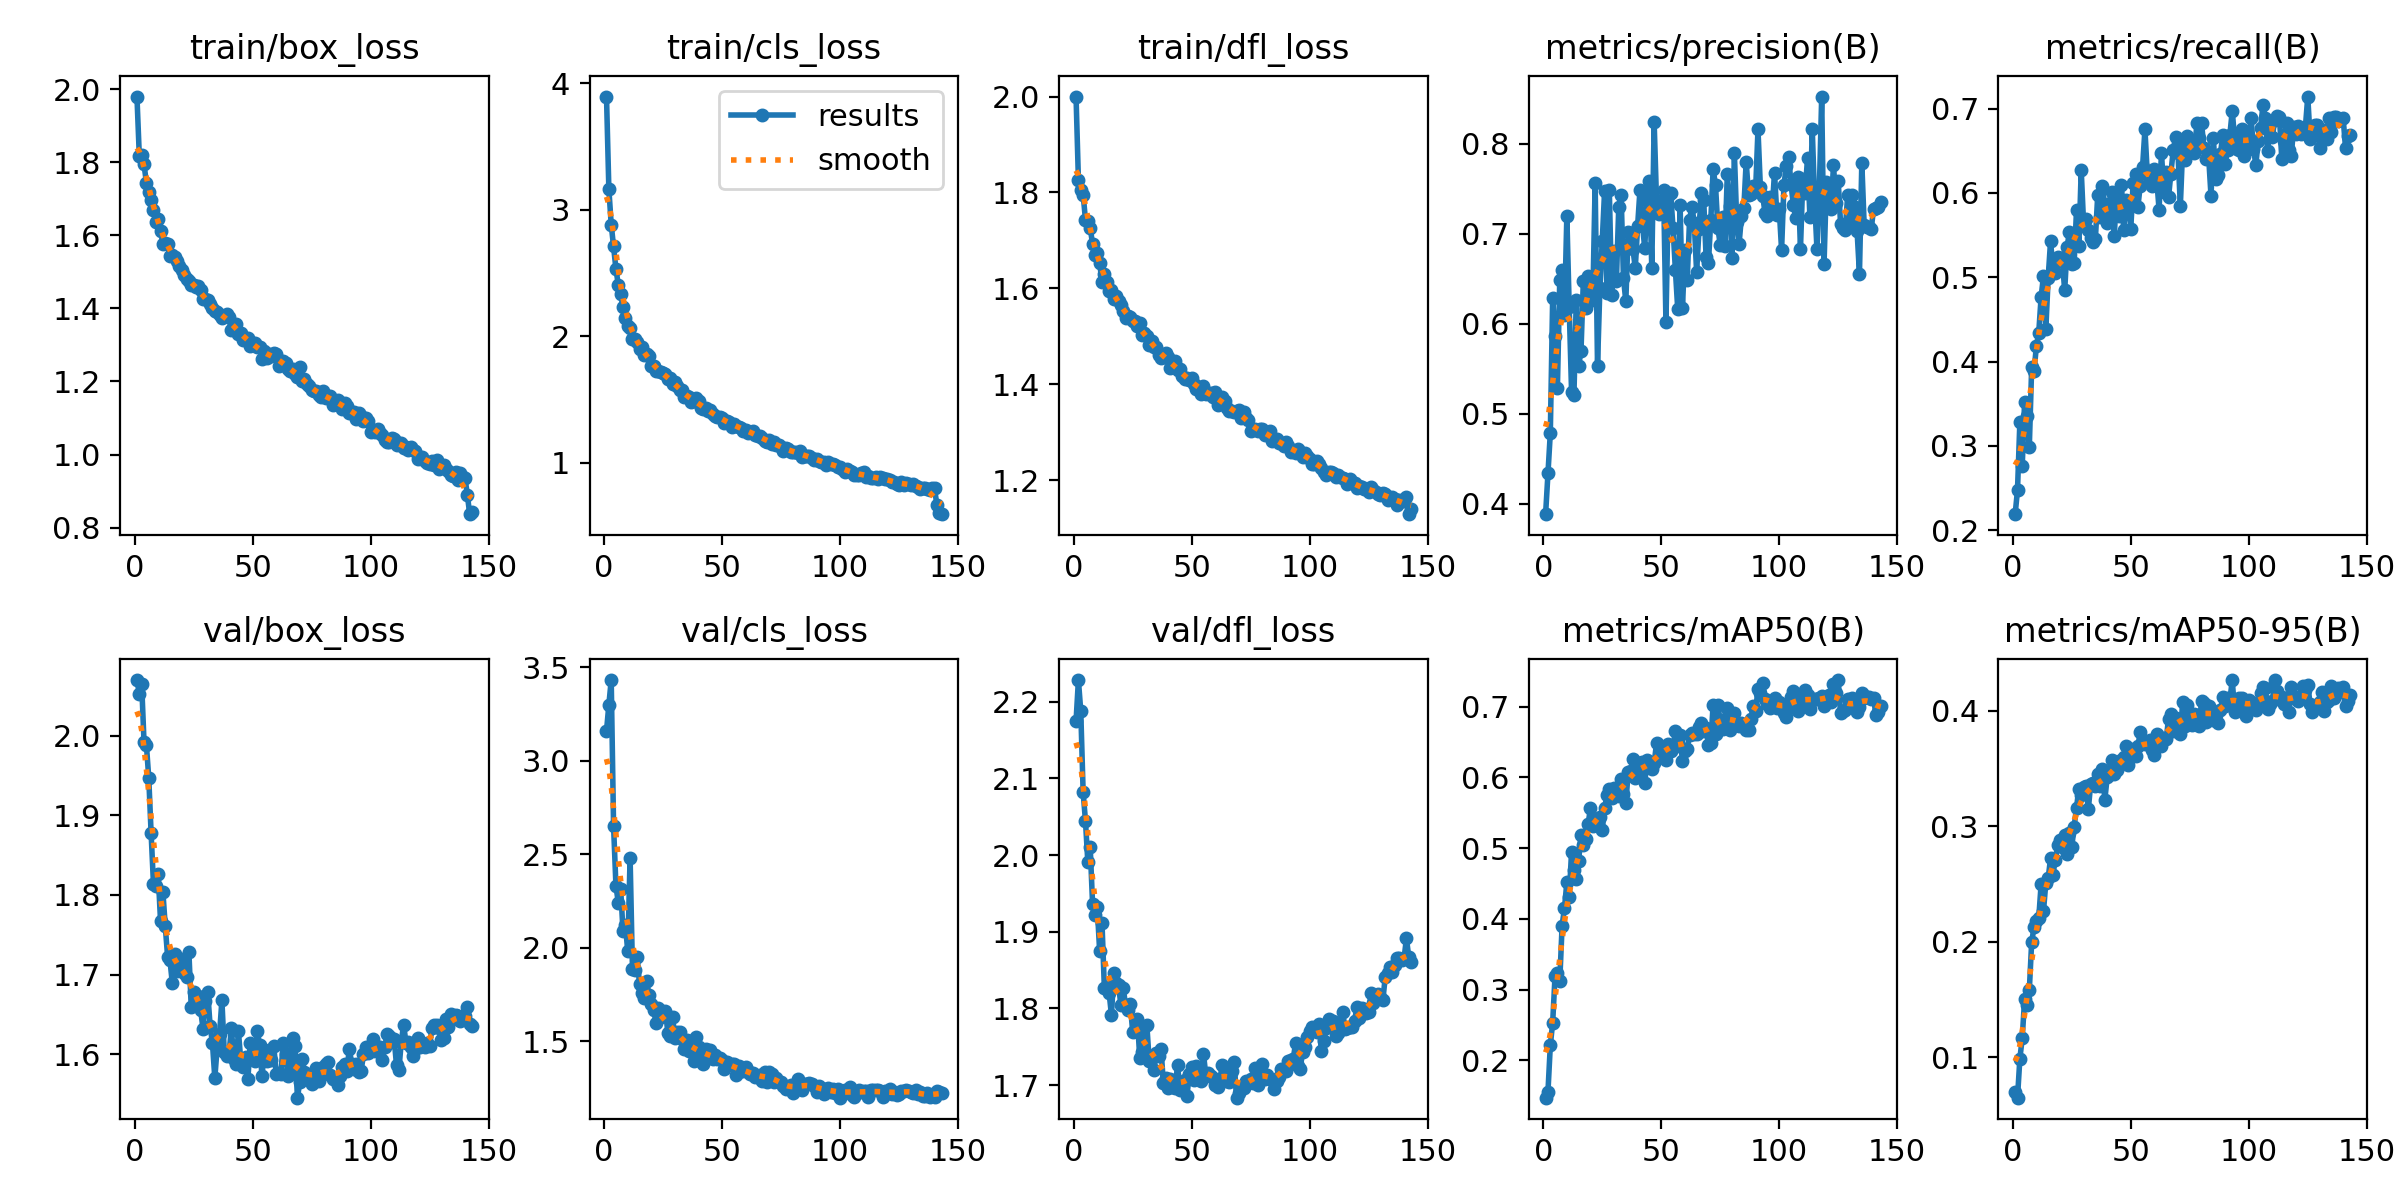

Source data for this figure (header and first rows):
epoch, train/box_loss, train/cls_loss, train/dfl_loss, metrics/precision(B), metrics/recall(B), metrics/mAP50(B), metrics/mAP50-95(B), val/box_loss, val/cls_loss, val/dfl_loss, lr/pg0, lr/pg1, lr/pg2
1, 1.98, 3.893, 2, 0.3881, 0.2191, 0.1472, 0.07038, 2.07, 3.159, 2.175, 0.0002209, 0.0002209, 0.0002209
2, 1.818, 3.162, 1.826, 0.4343, 0.2477, 0.1555, 0.06523, 2.053, 3.3, 2.228, 0.0004403, 0.0004403, 0.0004403
3, 1.821, 2.882, 1.804, 0.4784, 0.3284, 0.2212, 0.09905, 2.065, 3.432, 2.188, 0.0006568, 0.0006568, 0.0006568
4, 1.794, 2.71, 1.796, 0.6286, 0.2759, 0.2534, 0.1166, 1.992, 2.649, 2.082, 0.0006538, 0.0006538, 0.0006538
5, 1.745, 2.531, 1.742, 0.586, 0.3523, 0.3193, 0.1502, 1.989, 2.331, 2.044, 0.0006538, 0.0006538, 0.0006538
6, 1.719, 2.406, 1.741, 0.5286, 0.3357, 0.323, 0.1451, 1.947, 2.24, 1.99, 0.0006494, 0.0006494, 0.0006494
7, 1.698, 2.332, 1.726, 0.6484, 0.2987, 0.312, 0.158, 1.878, 2.314, 2.01, 0.000645, 0.000645, 0.000645
8, 1.67, 2.229, 1.692, 0.6591, 0.3933, 0.3906, 0.1998, 1.814, 2.088, 1.936, 0.0006406, 0.0006406, 0.0006406
9, 1.637, 2.144, 1.67, 0.6092, 0.3888, 0.4151, 0.2127, 1.811, 2.122, 1.922, 0.0006362, 0.0006362, 0.0006362
10, 1.645, 2.083, 1.674, 0.7196, 0.4182, 0.4517, 0.2182, 1.826, 1.982, 1.932, 0.0006318, 0.0006318, 0.0006318
11, 1.613, 2.067, 1.652, 0.6187, 0.4342, 0.4303, 0.2202, 1.767, 2.482, 1.875, 0.0006274, 0.0006274, 0.0006274
12, 1.577, 1.98, 1.614, 0.5244, 0.4763, 0.4951, 0.2497, 1.804, 1.885, 1.911, 0.000623, 0.000623, 0.000623
13, 1.58, 1.98, 1.63, 0.5202, 0.5015, 0.4695, 0.2263, 1.761, 1.879, 1.827, 0.0006186, 0.0006186, 0.0006186
14, 1.578, 1.956, 1.613, 0.6258, 0.4383, 0.4563, 0.2511, 1.722, 1.951, 1.828, 0.0006142, 0.0006142, 0.0006142
15, 1.544, 1.902, 1.594, 0.5529, 0.4996, 0.4824, 0.255, 1.718, 1.803, 1.821, 0.0006098, 0.0006098, 0.0006098
16, 1.548, 1.914, 1.598, 0.5695, 0.5426, 0.5181, 0.2724, 1.689, 1.76, 1.792, 0.0006054, 0.0006054, 0.0006054
17, 1.541, 1.85, 1.578, 0.6477, 0.511, 0.5048, 0.258, 1.725, 1.732, 1.846, 0.000601, 0.000601, 0.000601
18, 1.53, 1.86, 1.583, 0.6176, 0.5055, 0.5135, 0.2708, 1.704, 1.821, 1.833, 0.0005966, 0.0005966, 0.0005966
19, 1.517, 1.841, 1.575, 0.6523, 0.5245, 0.5335, 0.2835, 1.714, 1.749, 1.831, 0.0005922, 0.0005922, 0.0005922
20, 1.505, 1.768, 1.565, 0.6492, 0.5232, 0.5566, 0.2884, 1.719, 1.7, 1.804, 0.0005878, 0.0005878, 0.0005878
21, 1.491, 1.766, 1.552, 0.6264, 0.5189, 0.5319, 0.2821, 1.702, 1.666, 1.826, 0.0005834, 0.0005834, 0.0005834
22, 1.48, 1.727, 1.538, 0.756, 0.4845, 0.5395, 0.2925, 1.697, 1.598, 1.804, 0.000579, 0.000579, 0.000579
23, 1.475, 1.726, 1.542, 0.5529, 0.536, 0.5306, 0.2763, 1.729, 1.676, 1.798, 0.0005745, 0.0005745, 0.0005745
24, 1.464, 1.716, 1.541, 0.6394, 0.5536, 0.5436, 0.2938, 1.659, 1.632, 1.805, 0.0005701, 0.0005701, 0.0005701
25, 1.466, 1.709, 1.533, 0.6914, 0.5152, 0.5252, 0.2821, 1.678, 1.64, 1.769, 0.0005657, 0.0005657, 0.0005657
26, 1.459, 1.702, 1.532, 0.7473, 0.5171, 0.5568, 0.2997, 1.665, 1.661, 1.77, 0.0005613, 0.0005613, 0.0005613
27, 1.461, 1.663, 1.522, 0.6344, 0.5793, 0.5745, 0.3158, 1.673, 1.545, 1.786, 0.0005569, 0.0005569, 0.0005569
28, 1.45, 1.672, 1.528, 0.7484, 0.5374, 0.5841, 0.3325, 1.655, 1.528, 1.736, 0.0005525, 0.0005525, 0.0005525
29, 1.426, 1.623, 1.503, 0.6317, 0.627, 0.5707, 0.3268, 1.632, 1.631, 1.744, 0.0005481, 0.0005481, 0.0005481
30, 1.425, 1.639, 1.506, 0.6805, 0.5636, 0.5848, 0.3343, 1.667, 1.517, 1.775, 0.0005437, 0.0005437, 0.0005437
31, 1.423, 1.605, 1.502, 0.6472, 0.5691, 0.5782, 0.3348, 1.678, 1.548, 1.778, 0.0005393, 0.0005393, 0.0005393
32, 1.412, 1.572, 1.482, 0.7296, 0.5556, 0.5734, 0.3145, 1.635, 1.546, 1.731, 0.0005349, 0.0005349, 0.0005349
33, 1.401, 1.572, 1.491, 0.7432, 0.5464, 0.5984, 0.3364, 1.614, 1.514, 1.736, 0.0005305, 0.0005305, 0.0005305
34, 1.393, 1.519, 1.478, 0.6503, 0.5416, 0.5769, 0.3375, 1.57, 1.46, 1.719, 0.0005261, 0.0005261, 0.0005261
35, 1.391, 1.529, 1.477, 0.6246, 0.5454, 0.5635, 0.3346, 1.609, 1.506, 1.741, 0.0005217, 0.0005217, 0.0005217
36, 1.383, 1.518, 1.462, 0.7021, 0.598, 0.6078, 0.345, 1.625, 1.447, 1.738, 0.0005173, 0.0005173, 0.0005173
37, 1.374, 1.481, 1.455, 0.7011, 0.5719, 0.6084, 0.3348, 1.668, 1.499, 1.747, 0.0005129, 0.0005129, 0.0005129
38, 1.38, 1.488, 1.458, 0.6832, 0.6078, 0.6265, 0.3498, 1.603, 1.396, 1.703, 0.0005085, 0.0005085, 0.0005085
39, 1.384, 1.511, 1.465, 0.6615, 0.5837, 0.5989, 0.323, 1.598, 1.52, 1.709, 0.0005041, 0.0005041, 0.0005041
40, 1.377, 1.49, 1.456, 0.7087, 0.5642, 0.6084, 0.3422, 1.599, 1.468, 1.696, 0.0004997, 0.0004997, 0.0004997
41, 1.34, 1.435, 1.435, 0.7486, 0.5885, 0.6208, 0.3454, 1.633, 1.426, 1.708, 0.0004953, 0.0004953, 0.0004953
42, 1.355, 1.425, 1.438, 0.711, 0.6008, 0.6222, 0.3575, 1.594, 1.38, 1.698, 0.0004909, 0.0004909, 0.0004909
43, 1.357, 1.437, 1.449, 0.6841, 0.5493, 0.5916, 0.3448, 1.588, 1.456, 1.696, 0.0004865, 0.0004865, 0.0004865
44, 1.33, 1.407, 1.43, 0.7373, 0.5996, 0.6247, 0.3487, 1.629, 1.422, 1.726, 0.0004821, 0.0004821, 0.0004821
45, 1.333, 1.415, 1.433, 0.7585, 0.5729, 0.6182, 0.3534, 1.592, 1.453, 1.694, 0.0004777, 0.0004777, 0.0004777
46, 1.313, 1.39, 1.418, 0.6615, 0.6089, 0.6113, 0.3572, 1.583, 1.404, 1.695, 0.0004733, 0.0004733, 0.0004733
47, 1.316, 1.368, 1.412, 0.8239, 0.556, 0.6197, 0.3603, 1.597, 1.426, 1.707, 0.0004689, 0.0004689, 0.0004689
48, 1.319, 1.362, 1.414, 0.7364, 0.5911, 0.6485, 0.3696, 1.568, 1.407, 1.686, 0.0004645, 0.0004645, 0.0004645
49, 1.298, 1.363, 1.409, 0.7217, 0.5895, 0.6291, 0.3525, 1.614, 1.407, 1.714, 0.0004601, 0.0004601, 0.0004601
50, 1.307, 1.353, 1.413, 0.7241, 0.5574, 0.6366, 0.3634, 1.612, 1.398, 1.724, 0.0004557, 0.0004557, 0.0004557
51, 1.304, 1.317, 1.401, 0.7489, 0.6118, 0.6431, 0.3666, 1.591, 1.353, 1.706, 0.0004513, 0.0004513, 0.0004513
52, 1.294, 1.333, 1.391, 0.6012, 0.6227, 0.6243, 0.361, 1.629, 1.388, 1.725, 0.0004469, 0.0004469, 0.0004469
53, 1.294, 1.319, 1.394, 0.7419, 0.5832, 0.6471, 0.3692, 1.611, 1.377, 1.722, 0.0004425, 0.0004425, 0.0004425
54, 1.262, 1.286, 1.379, 0.7449, 0.6086, 0.6372, 0.3812, 1.572, 1.377, 1.705, 0.0004381, 0.0004381, 0.0004381
55, 1.283, 1.304, 1.397, 0.706, 0.631, 0.6417, 0.3729, 1.605, 1.378, 1.741, 0.0004337, 0.0004337, 0.0004337
56, 1.266, 1.292, 1.379, 0.6595, 0.6755, 0.6663, 0.3708, 1.591, 1.32, 1.713, 0.0004293, 0.0004293, 0.0004293
57, 1.274, 1.286, 1.381, 0.6158, 0.6223, 0.6482, 0.3712, 1.605, 1.364, 1.716, 0.0004249, 0.0004249, 0.0004249
58, 1.271, 1.272, 1.382, 0.7315, 0.6163, 0.6593, 0.3745, 1.592, 1.338, 1.712, 0.0004205, 0.0004205, 0.0004205
59, 1.277, 1.251, 1.374, 0.6173, 0.6088, 0.6232, 0.3656, 1.61, 1.342, 1.71, 0.0004161, 0.0004161, 0.0004161
60, 1.276, 1.263, 1.385, 0.6821, 0.6286, 0.6371, 0.3613, 1.575, 1.363, 1.7, 0.0004117, 0.0004117, 0.0004117
... 83 more rows
